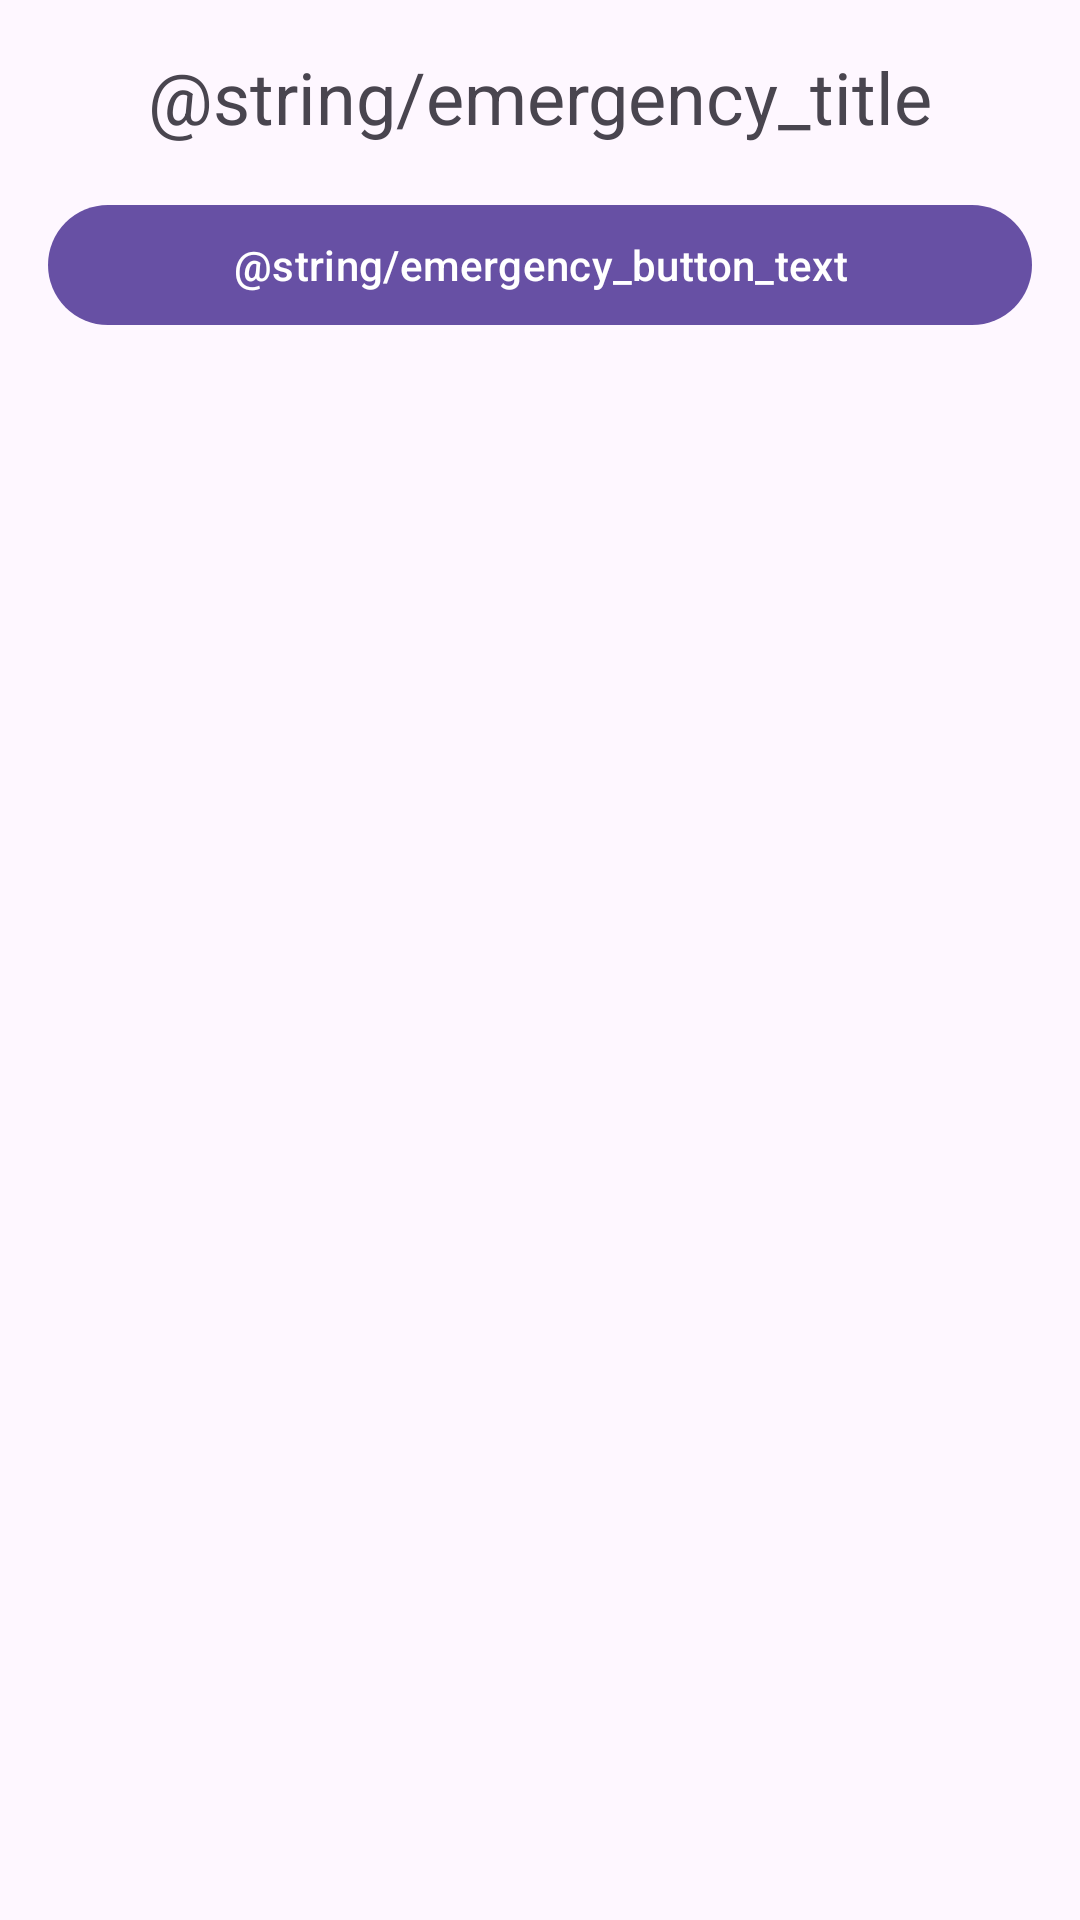

Reconstruct the res/layout file that produces this screen, plus the resources it refers to.
<!-- AndroidManifest.xml: application theme Theme.SecuCare -->
<!-- res/layout/fragment_emergency.xml -->
<?xml version="1.0" encoding="utf-8"?>
<androidx.constraintlayout.widget.ConstraintLayout xmlns:android="http://schemas.android.com/apk/res/android"
    xmlns:tools="http://schemas.android.com/tools"
    android:layout_width="match_parent"
    android:layout_height="match_parent"
    xmlns:app="http://schemas.android.com/apk/res-auto"
    android:padding="16dp"
    tools:context=".fragment.EmergencyFragment">

    <TextView
        android:id="@+id/tvTitle"
        android:layout_width="wrap_content"
        android:layout_height="wrap_content"
        android:text="@string/emergency_title"
        android:textSize="24sp"
        app:layout_constraintStart_toStartOf="parent"
        app:layout_constraintEnd_toEndOf="parent"
        app:layout_constraintTop_toTopOf="parent"
        android:layout_marginBottom="16dp"/>

    <Button
        android:id="@+id/btnInitiateEmergency"
        android:layout_width="0dp"
        android:layout_height="wrap_content"
        android:text="@string/emergency_button_text"
        app:layout_constraintStart_toStartOf="parent"
        app:layout_constraintEnd_toEndOf="parent"
        app:layout_constraintTop_toBottomOf="@id/tvTitle"
        android:layout_marginTop="16dp"/>

</androidx.constraintlayout.widget.ConstraintLayout>
<!-- resources referenced by this layout -->
<resources>
  <style name="Theme.SecuCare" parent="Base.Theme.SecuCare" />
  <style name="Base.Theme.SecuCare" parent="Theme.Material3.DayNight.NoActionBar">
          
          
      </style>
</resources>
